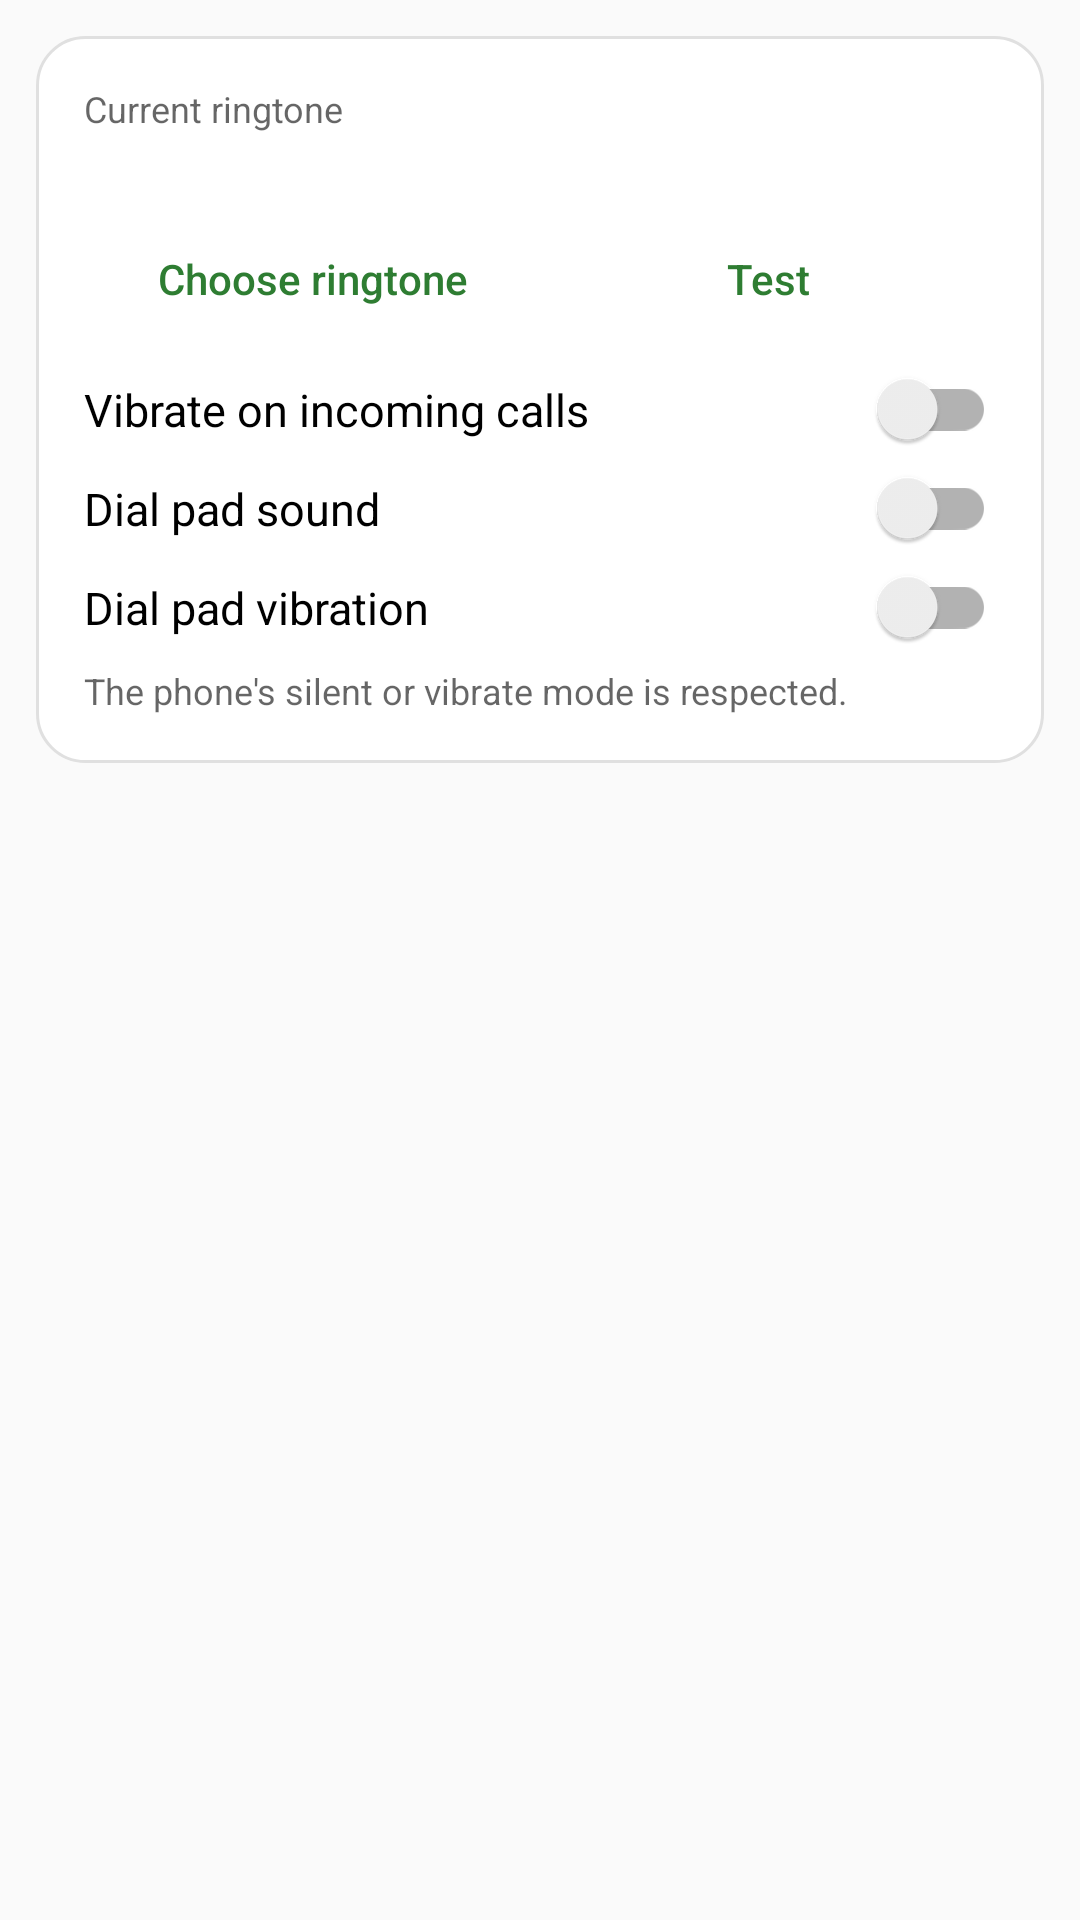

Reconstruct the res/layout file that produces this screen, plus the resources it refers to.
<!-- AndroidManifest.xml: application theme Theme.SoftDial -->
<!-- res/layout/settings_ringtone.xml -->
<?xml version="1.0" encoding="utf-8"?>
<ScrollView xmlns:android="http://schemas.android.com/apk/res/android"
    android:layout_width="match_parent"
    android:layout_height="match_parent"
    android:clipToPadding="false"
    android:padding="12dp">

    <LinearLayout
        android:layout_width="match_parent"
        android:layout_height="wrap_content"
        android:background="@drawable/bg_card"
        android:orientation="vertical"
        android:padding="16dp">

            <TextView
                android:layout_width="match_parent"
                android:layout_height="wrap_content"
                android:layout_marginTop="0dp"
                android:text="@string/ring_current"
                android:textColor="?android:attr/textColorSecondary"
                android:textSize="12sp" />
            <TextView
                android:id="@+id/tvRingCurrent"
                android:layout_width="match_parent"
                android:layout_height="wrap_content"
                android:layout_marginTop="2dp"
                android:textColor="?android:attr/textColorPrimary"
                android:textSize="17sp"
                android:textStyle="bold" />
            <LinearLayout
                android:layout_width="match_parent"
                android:layout_height="wrap_content"
                android:orientation="horizontal">
            <Button
                android:id="@+id/btnRingChoose"
                style="@style/Widget.AppCompat.Button.Borderless.Colored"
                android:layout_width="0dp"
                android:layout_weight="1"
                android:layout_height="wrap_content"
                android:text="@string/ring_choose"
                android:textAllCaps="false"
                android:textSize="14sp" />
            <Button
                android:id="@+id/btnRingTest"
                style="@style/Widget.AppCompat.Button.Borderless.Colored"
                android:layout_width="0dp"
                android:layout_weight="1"
                android:layout_height="wrap_content"
                android:text="@string/ring_test"
                android:textAllCaps="false"
                android:textSize="14sp" />
            </LinearLayout>
            <androidx.appcompat.widget.SwitchCompat
                android:id="@+id/swRingVibrate"
                android:layout_width="match_parent"
                android:layout_height="wrap_content"
                android:layout_marginTop="6dp"
                android:text="@string/ring_vibrate"
                android:textSize="15sp" />

            <androidx.appcompat.widget.SwitchCompat
                android:id="@+id/swKeySound"
                android:layout_width="match_parent"
                android:layout_height="wrap_content"
                android:layout_marginTop="6dp"
                android:text="@string/key_sound"
                android:textSize="15sp" />

            <androidx.appcompat.widget.SwitchCompat
                android:id="@+id/swKeyVibrate"
                android:layout_width="match_parent"
                android:layout_height="wrap_content"
                android:layout_marginTop="6dp"
                android:text="@string/key_vibrate"
                android:textSize="15sp" />
            <TextView
                android:layout_width="match_parent"
                android:layout_height="wrap_content"
                android:layout_marginTop="6dp"
                android:text="@string/ring_note"
                android:textColor="?android:attr/textColorSecondary"
                android:textSize="12sp" />
    </LinearLayout>
</ScrollView>
<!-- resources referenced by this layout -->
<resources>
  <!-- drawable bg_card (drawable) -->
  <?xml version="1.0" encoding="utf-8"?>
  <shape xmlns:android="http://schemas.android.com/apk/res/android"
      android:shape="rectangle">
      <solid android:color="@color/card_bg" />
      <stroke android:width="1dp" android:color="@color/card_stroke" />
      <corners android:radius="16dp" />
  </shape>
  <string name="key_sound">Dial pad sound</string>
  <string name="key_vibrate">Dial pad vibration</string>
  <string name="ring_choose">Choose ringtone</string>
  <string name="ring_current">Current ringtone</string>
  <string name="ring_note">The phone\'s silent or vibrate mode is respected.</string>
  <string name="ring_test">Test</string>
  <string name="ring_vibrate">Vibrate on incoming calls</string>
  <style name="Theme.SoftDial" parent="Theme.AppCompat.DayNight">
          <item name="colorPrimary">@color/bar_bg</item>
          <item name="colorPrimaryDark">@color/bar_bg</item>
          <item name="colorAccent">@color/nav_active</item>
          <item name="android:statusBarColor">@color/bar_bg</item>
          <item name="android:navigationBarColor">@color/bar_bg</item>
          <item name="android:windowLightStatusBar">true</item>
          <item name="android:windowLightNavigationBar">true</item>
      </style>
  <color name="card_bg">#FFFFFF</color>
  <color name="card_stroke">#E0E0E0</color>
  <color name="bar_bg">#FAFAFA</color>
  <color name="nav_active">#2E7D32</color>
</resources>
